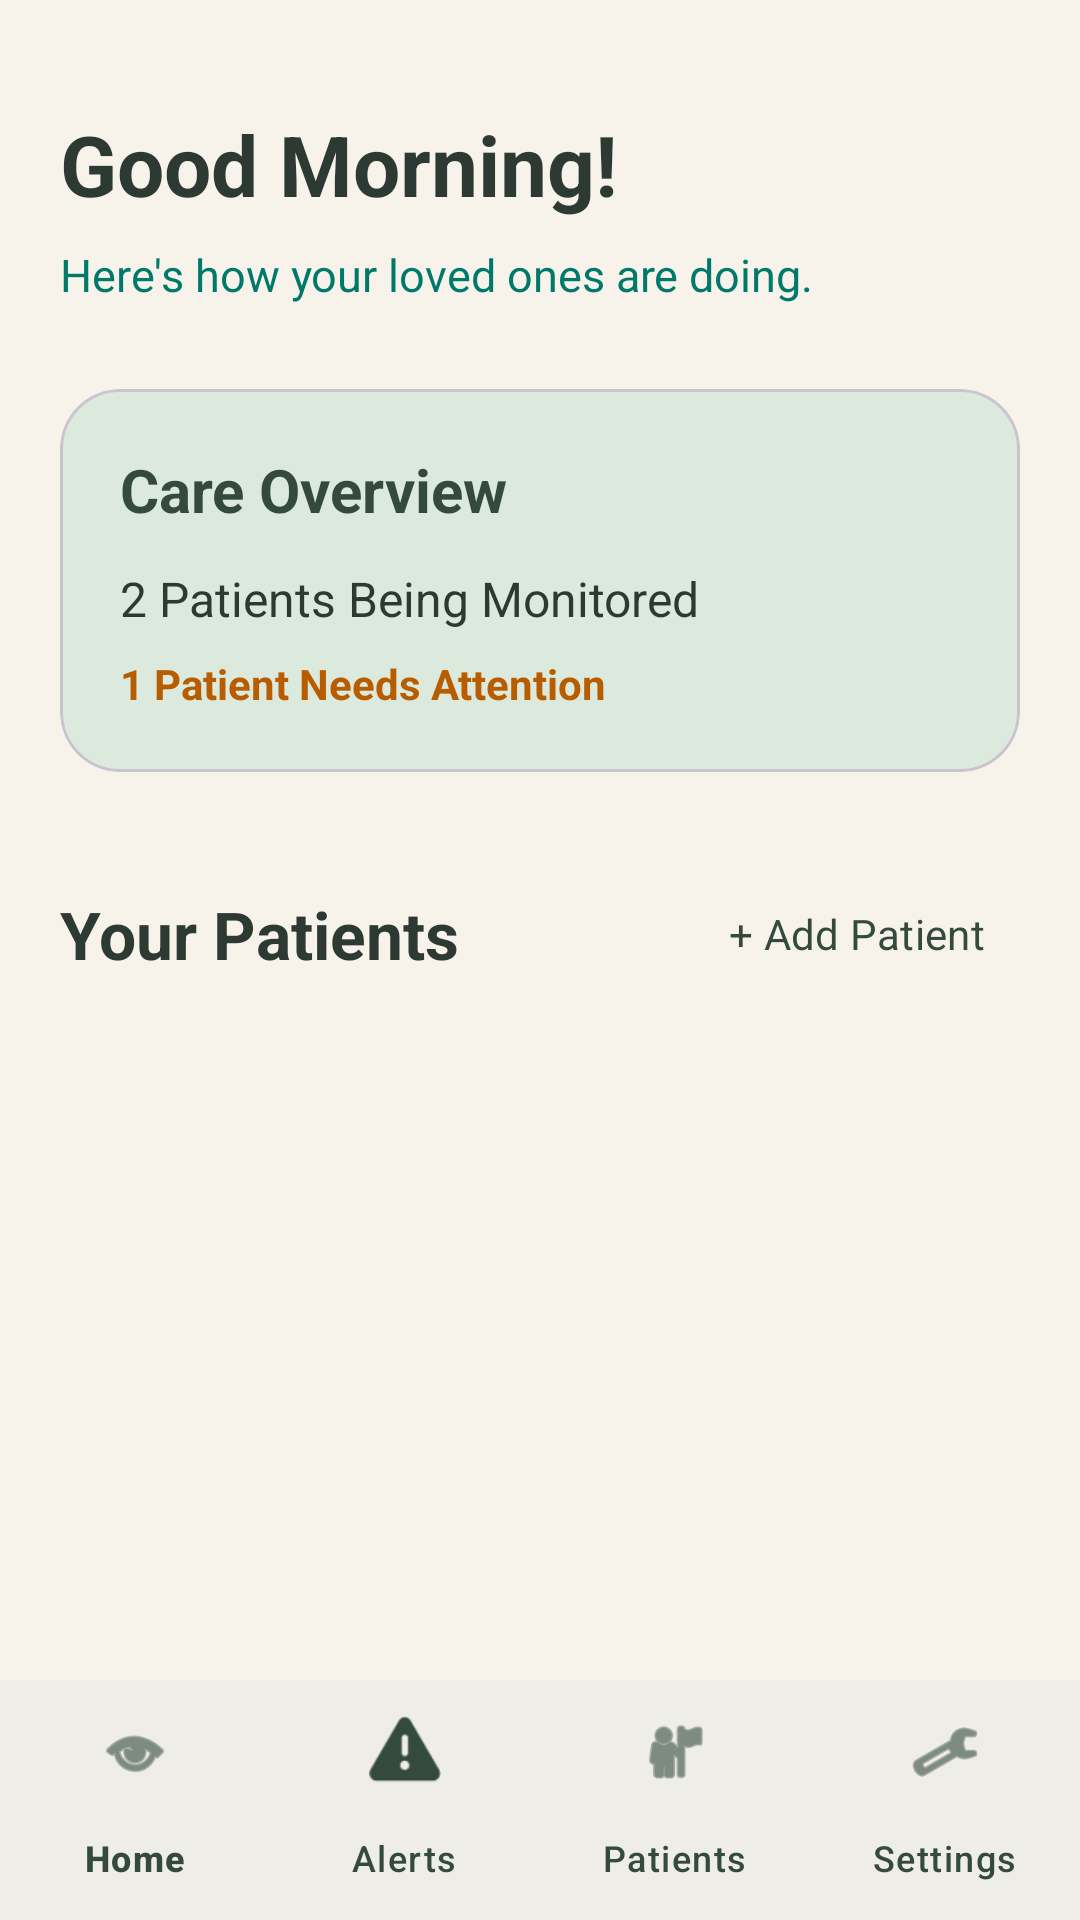

Layout XML and referenced resources for this Android screen:
<!-- AndroidManifest.xml: application theme Theme.PatientCaregiver -->
<!-- res/layout/activity_homepage.xml -->
<?xml version="1.0" encoding="utf-8"?>
<androidx.constraintlayout.widget.ConstraintLayout
    xmlns:android="http://schemas.android.com/apk/res/android"
    xmlns:app="http://schemas.android.com/apk/res-auto"
    xmlns:tools="http://schemas.android.com/tools"
    android:layout_width="match_parent"
    android:layout_height="match_parent"
    android:background="@color/background">

    
    <com.google.android.material.bottomnavigation.BottomNavigationView
        android:id="@+id/bottomNavigation"
        android:layout_width="0dp"
        android:layout_height="wrap_content"
        android:background="@color/surface"
        app:itemIconTint="@color/forest_green"
        app:itemTextColor="@color/forest_green"
        app:labelVisibilityMode="labeled"
        app:menu="@menu/bottom_nav_menu"
        app:layout_constraintBottom_toBottomOf="parent"
        app:layout_constraintStart_toStartOf="parent"
        app:layout_constraintEnd_toEndOf="parent"
        tools:ignore="VisualLintBottomNav" />

    
    <androidx.core.widget.NestedScrollView
        android:id="@+id/dashboardScroll"
        android:layout_width="0dp"
        android:layout_height="0dp"
        android:fillViewport="true"
        app:layout_constraintTop_toTopOf="parent"
        app:layout_constraintBottom_toTopOf="@id/bottomNavigation"
        app:layout_constraintStart_toStartOf="parent"
        app:layout_constraintEnd_toEndOf="parent">

        <LinearLayout
            android:layout_width="match_parent"
            android:layout_height="wrap_content"
            android:orientation="vertical"
            android:padding="20dp">

            
            <TextView
                android:id="@+id/welcomeText"
                android:layout_width="match_parent"
                android:layout_height="wrap_content"
                android:layout_marginTop="16dp"
                android:text="@string/good_morning_text"
                android:textColor="@color/text_primary"
                android:textSize="28sp"
                android:textStyle="bold" />

            <TextView
                android:id="@+id/welcomeDescription"
                android:layout_width="match_parent"
                android:layout_height="wrap_content"
                android:layout_marginTop="8dp"
                android:text="@string/here_s_how_your_loved_ones_are_doing_text"
                android:textColor="#00796B"
                android:textSize="15sp" />

            
            <com.google.android.material.card.MaterialCardView
                android:id="@+id/careOverviewCard"
                android:layout_width="match_parent"
                android:layout_height="wrap_content"
                android:layout_marginTop="28dp"
                app:cardBackgroundColor="@color/primary_light"
                app:cardCornerRadius="20dp"
                app:cardElevation="0dp">

                <LinearLayout
                    android:layout_width="match_parent"
                    android:layout_height="wrap_content"
                    android:orientation="vertical"
                    android:padding="20dp">

                    <TextView
                        android:layout_width="wrap_content"
                        android:layout_height="wrap_content"
                        android:text="@string/care_overview_text"
                        android:textColor="@color/forest_green"
                        android:textSize="20sp"
                        android:textStyle="bold" />

                    <TextView
                        android:id="@+id/patientSummaryText"
                        android:layout_width="match_parent"
                        android:layout_height="wrap_content"
                        android:layout_marginTop="12dp"
                        android:text="@string/_2_patients_being_monitored_text"
                        android:textColor="@color/text_primary"
                        android:textSize="16sp" />

                    <TextView
                        android:id="@+id/alertSummaryText"
                        android:layout_width="match_parent"
                        android:layout_height="wrap_content"
                        android:layout_marginTop="8dp"
                        android:text="@string/_1_patient_needs_attention_text"
                        android:textColor="@color/status_warning"
                        android:textSize="14sp"
                        android:textStyle="bold" />

                </LinearLayout>

            </com.google.android.material.card.MaterialCardView>

            
            <LinearLayout
                android:layout_width="match_parent"
                android:layout_height="wrap_content"
                android:layout_marginTop="30dp"
                android:gravity="center_vertical"
                android:orientation="horizontal">

                <TextView
                    android:layout_width="0dp"
                    android:layout_height="wrap_content"
                    android:layout_weight="1"
                    android:text="@string/your_patients_text"
                    android:textColor="@color/text_primary"
                    android:textSize="22sp"
                    android:textStyle="bold" />

                <com.google.android.material.button.MaterialButton
                    android:id="@+id/addPatientButton"
                    style="@style/Widget.Material3.Button.TextButton"
                    android:layout_width="wrap_content"
                    android:layout_height="wrap_content"
                    android:text="@string/add_patient_button"
                    android:textColor="@color/forest_green" />

            </LinearLayout>

            
            <androidx.recyclerview.widget.RecyclerView
                android:id="@+id/patientRecyclerView"
                android:layout_width="match_parent"
                android:layout_height="wrap_content"
                android:layout_marginTop="12dp"
                android:nestedScrollingEnabled="false" />

        </LinearLayout>

    </androidx.core.widget.NestedScrollView>

</androidx.constraintlayout.widget.ConstraintLayout>
<!-- resources referenced by this layout -->
<resources>
  <color name="background">#F7F3EB</color>
  <color name="forest_green">#344A3C</color>
  <color name="primary_light">#DCE9DD</color>
  <color name="status_warning">#B85C00</color>
  <color name="surface">#FFFCF7</color>
  <color name="text_primary">#2D3A34</color>
  <string name="_1_patient_needs_attention_text">1 Patient Needs Attention</string>
  <string name="_2_patients_being_monitored_text">2 Patients Being Monitored</string>
  <string name="add_patient_button">+ Add Patient</string>
  <string name="care_overview_text">Care Overview</string>
  <string name="good_morning_text">Good Morning!</string>
  <string name="here_s_how_your_loved_ones_are_doing_text">Here\'s how your loved ones are doing.</string>
  <string name="your_patients_text">Your Patients</string>
  <style name="Theme.PatientCaregiver" parent="Theme.Material3.Light.NoActionBar">
  
          
          <item name="colorPrimary">@color/primary</item>
          <item name="colorOnPrimary">@color/white</item>
          <item name="colorPrimaryContainer">@color/primary_light</item>
          <item name="colorOnPrimaryContainer">@color/forest_green</item>
  
          
          <item name="colorSecondary">@color/secondary</item>
          <item name="colorOnSecondary">@color/forest_green</item>
  
          
          <item name="android:windowBackground">@color/background</item>
          <item name="colorSurface">@color/surface</item>
          <item name="colorOnSurface">@color/text_primary</item>
          <item name="colorOnSurfaceVariant">@color/text_secondary</item>
  
          
          <item name="android:statusBarColor">@color/background</item>
          <item name="android:navigationBarColor">@color/background</item>
          <item name="android:windowLightStatusBar">true</item>
          <item name="android:windowLightNavigationBar">true</item>
  
          
          <item name="fontFamily">sans-serif</item>
          <item name="android:fontFamily">sans-serif</item>
  
          
          <item name="colorAccent">@color/primary</item>
  
      </style>
  <color name="primary">#344A3C</color>
  <color name="white">#FFFFFF</color>
  <color name="secondary">#E8DCCB</color>
  <color name="text_secondary">#6B7A71</color>
</resources>
